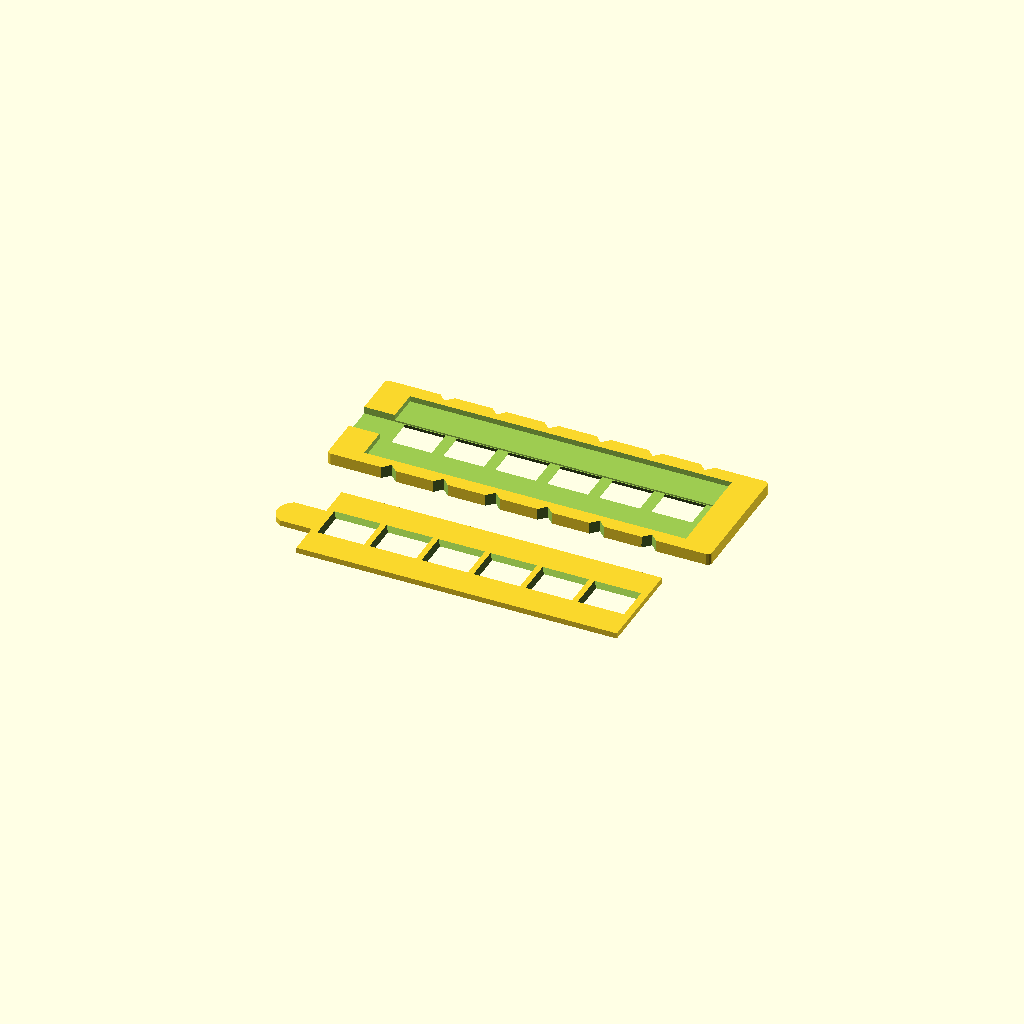
Cell 1: rendered with the file's own defaults.
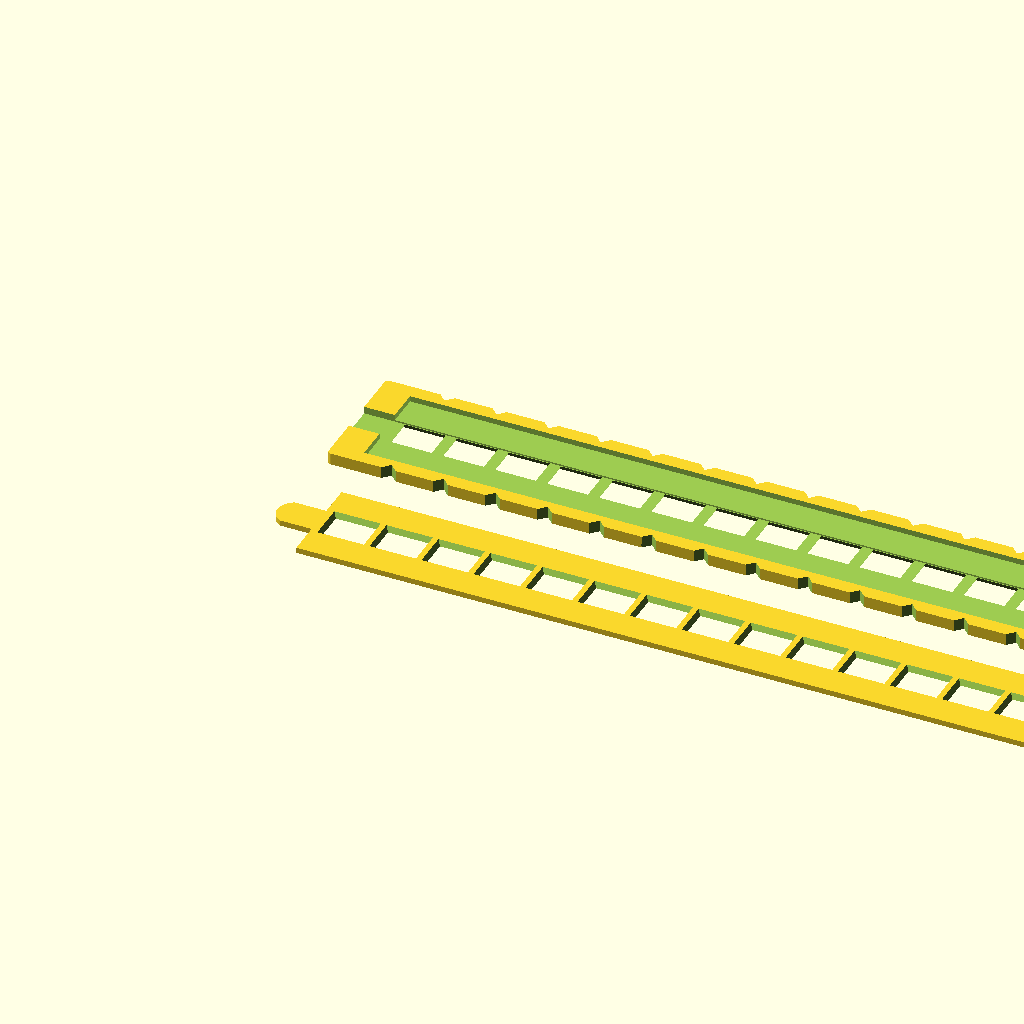
Cell 2: the same model with numberOfWindows = 20.
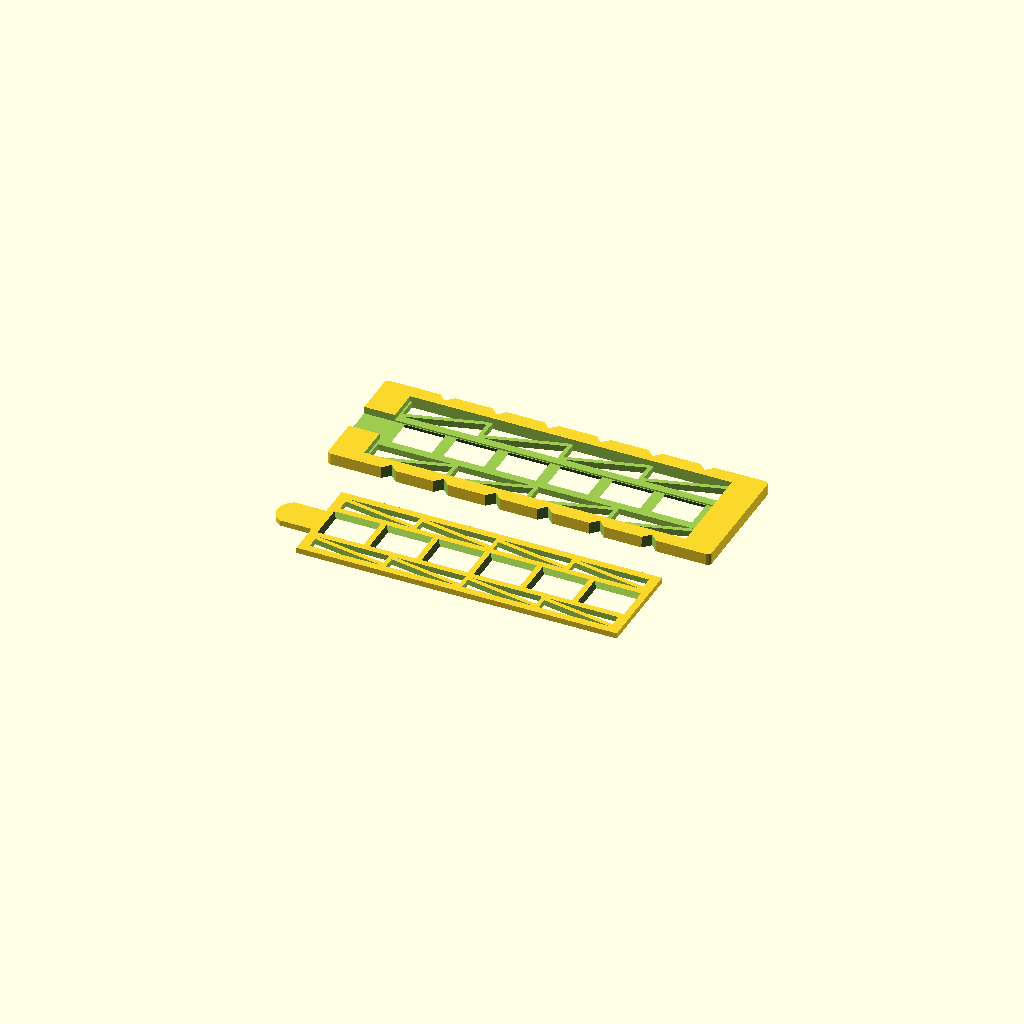
Cell 3: saveMaterial = "true" (everything else at default).
One fixed orthographic camera (rotation 55°, 0°, 25°; colour scheme Cornfield) for every cell.
Source of the model, Filmhalter/reflecta-part/110-holder.scad:
// -*- mode: SCAD ; c-file-style: "ellemtel" ; coding: utf-8 -*-
//
// Film holder to scan 110 (pocket) film in a Reflecta ProScan 10T 35 mm
// film scanner
//
// © 2018 Roland Sieker <ospalh@gmail.com>
// Licence: CC-BY-NC-SA 4.0
// Based on …
/*
 * Film Holder for Plustek OpticFilm scanners and 110 films.
 *
 * (C) 2016 Richard "Shred" Körber
 *
 * Project page on Thingiverse:
 *   https://www.thingiverse.com/thing:1328672
 *
 * Licensed under Creative Commons BY-NC-SA:
 *   https://creativecommons.org/licenses/by-nc-sa/3.0/
 */

// … to preview. You will get all parts when you click “Create Thing”.
part = "cover"; // [holder: film strip holder, cover: film strip cover]


// Also depends on your printer size!
numberOfWindows = 6;    // [1:20]

// Use struts to save some material?
saveMaterial = "false"; // [false:No, true:Yes]


// trick the customizer into ignoring the following variables...
module endOfParameters() {}



height = 5.75;  // Total height (Z)
innerHeight = 3;  // Height of inner frame (Z)
minkRadius = 2;  // Minkowski radius for outer frame

totalWidth = 62;  // Total width (Y)
filmWidth = 16;  // Film width (Y)
filmThickness = 0.75;  // Film thickness (Z)

windowLength = 20;  // Length of a single window (X)
windowOffset = 5;  // Offset of first window to right frame edge (X)
windowDistance = 25.4;  // Distance between windows (X)
windowGap = 0.4;  // Gap size on each side (Y)

notchSize = 5;  // Length (X) of transport notches (depth is half of it)
notchHeight = height;  // Height (Z) of notches

coverFrameSizeX = 15;  // Distance outer edge to cover edge (X)
coverFrameSizeY = 7;  // Distance outer edge to cover edge (Y)
coverGap = 0.3;  // Gap between outer and inner edges

strutsThickness = 4;  // Thickness of the save material struts

cutHeight = height + 2;
windowCount = numberOfWindows;
windowWidth = filmWidth - 2 * windowGap;
filmLength = windowCount * windowDistance - (windowDistance - windowLength) +
   2 * windowOffset;
totalLength = filmLength + 2 * coverFrameSizeX;
coverHeight = height - innerHeight;

// Set this to “render” and click on “Create Thing” when done with the setup.
preview = 1; // [0:render, 1:preview]

tau = 2 * PI;  // π is still wrong. τ = ⌀ ÷ r
angle=60;
xy_factor = 1/tan(angle);
// To get from a height to a horizontal width inclined correctly
z_factor = tan(angle);  // The other way around


some_distance = 10;
ms = 0.01;  // Muggeseggele.

// fn for differently sized objects and fs, fa; all for preview or rendering.
pna = 40;
pnb = 15;
pa = 5;
ps = 1;
rna = 180;
rnb = 30;
ra = 1;
rs = 0.1;
function na() = (preview) ? pna : rna;
function nb() = (preview) ? pnb : rnb;
$fs = (preview) ? ps : rs;
$fa = (preview) ? pa : ra;


// *******************************************************
// End setup



// *******************************************************
// Generate the parts

// print_part();
preview_parts();
// stack_parts();



module print_part()
{
   if ("holder" == part)
   {
      completeHolder();
   }
   if ("cover" == part)
   {
      completeCover();
   }
}

module preview_parts()
{

   completeHolder();
   translate([0, -some_distance, 0])
   {
      completeCover();
   }
}

module stack_parts()
{
   // intersection()
   {
      color("yellow")
      {
         completeHolder();
      }
      color("red")
      {
         translate([0, 0, innerHeight+ms])
         {
            rotate([180, 0, 0])
            {
               // Derotated
               completeCover();
            }
         }
      }
   }
}

// *******************************************************
// Code for the parts themselves




// uncomment to find out if the top cover fits into the holder
//






// Holder Base
module holder()
{
   translate([minkRadius, minkRadius, 0])
   {
      minkowski()
      {
         cube(
            [totalLength - minkRadius * 2, totalWidth- minkRadius * 2,
             height - 1]);
         cylinder(r=minkRadius, h=1);
      }
   }
}

// Cover Cutout
module coverCutout()
{
   translate([0, coverFrameSizeY, innerHeight])
   {
      cube([filmLength, totalWidth - coverFrameSizeY * 2, cutHeight]);
   }
}

// Triangles (for the struts)
module triangle(dim)
{
   polyhedron(
      points = [
         [0, 0, 0],
         [dim[0], 0, 0],
         [dim[0], dim[1], 0],
         [0, 0, dim[2]],
         [dim[0], 0, dim[2]],
         [dim[0], dim[1], dim[2]]
         ],
      faces = [
         [0, 1, 2], [3, 5, 4],
         [0, 3, 4, 1], [1, 4, 5, 2], [0, 2, 5, 3]

         ]
      );
}

// Circlular segment
module circlePart(dim)
{
   r = (4 * pow(dim[0], 2) + pow(dim[1], 2)) / (8 * dim[0]);
   translate([r - dim[0], dim[1] / 2, dim[2] / 2])
   {
      difference()
      {
         cylinder(h=dim[2], r=r, center=true);
         translate([dim[0], 0, -0.2])
         {
            cube([r*2, r*2, dim[2] + 0.5], center=true);
         }
      }
   }
}

// Draws a single scan window
module window(wHeight)
{
   chh = wHeight / 2;
   ihh = wHeight + 0.2;
   polyhedron(
      points = [
         [-chh, -chh, 0],
         [windowLength + chh, -chh, 0],
         [windowLength + chh, windowWidth + chh, 0],
         [-chh, windowWidth + chh, 0],
         [0, 0, ihh],
         [windowLength, 0, ihh],
         [windowLength, windowWidth, ihh],
         [0, windowWidth, ihh]
         ],
      faces = [
         [0, 4, 5, 1], [1, 5, 6, 2], [2, 6, 7, 3],
         [3, 7, 4, 0], [0, 1, 2, 3], [4, 7, 6, 5]
         ]
      );
}

// Draws all the windows
module windows(wHeight)
{
   for (i = [filmLength - windowLength - windowOffset : -windowDistance : 0])
   {
      translate([i, 0, -0.1])
      {
         window(wHeight);
      }
   }
}

// Draws a single notch
module notch()
{
   rotate([0, 0, 45]) translate([0, 0, (notchHeight / 2) - 0.1])
   {
      cube([notchSize, notchSize, notchHeight + 0.3], center=true);
   }
}

// Draws all the notches
module notches()
{
   for (i = [filmLength - windowLength - windowOffset : -windowDistance : 0])
   {
      translate([i + (windowWidth + windowOffset) / 2, 0, 0]) notch();
      translate([i + (windowWidth + windowOffset) / 2, totalWidth, 0]) notch();
   }
}

// Draws a cutout pattern to save material
module cutoutPattern(dim)
{
   tw = dim[0] / 4;
   to = strutsThickness / 2;
   for (j = [0 : tw : dim[0] - 1])
   {
      translate([j + to, 0, 0])
      {
         triangle([tw - to * 1.5, dim[1] - to, dim[2]]);
      }
      translate([j + tw - to, dim[1], 0])
      {
         rotate([0, 0, 180])
         {
            triangle([tw - to * 1.5, dim[1] - to, dim[2]]);
         }
      }
   }
}

// If saving material, draws a cutout pattern above and below the windows
module saveMaterialCutout(length, border=0)
{
   if (saveMaterial == "true")
   {
      smHeight = (totalWidth - coverFrameSizeY * 2 - filmWidth) / 2 -
         strutsThickness;

      translate([0, totalWidth - coverFrameSizeY - smHeight, -0.1])
      {
         cutoutPattern([length, smHeight - border, cutHeight]);
      }
      translate([0, coverFrameSizeY + border, -0.1])
      {
         cutoutPattern([length, smHeight - border, cutHeight]);
      }
   }
}

// Draws the cover plate (without cutouts)
module coverPlate()
{
   union()
   {
      translate([(totalLength - filmLength) / 2 + coverGap, 0, 0])
      {
         cube(
            [filmLength - coverGap * 2,
             totalWidth - coverFrameSizeY * 2 - coverGap * 2,
             coverHeight]);
      }

      translate(
         [0, (totalWidth - filmWidth - coverFrameSizeY * 2) / 2, 0])
      {
         cube(
            [coverFrameSizeX + coverGap * 4, filmWidth - coverGap * 2,
             coverHeight]);
         circlePart([5, filmWidth - coverGap * 2, coverHeight]);
      }
   }

}

// Draws the entire holder bottom
module completeHolder()
{
   difference()
   {
      holder();
      translate(
         [-0.1, (totalWidth - filmWidth) / 2, innerHeight - filmThickness])
      {
         cube([filmLength + coverFrameSizeX + 0.1, filmWidth, height]);
      }

      translate(
         [(totalLength - filmLength) / 2,
          (totalWidth - filmWidth) / 2 + windowGap, -filmThickness])
      {
         windows(innerHeight);
      }

      translate([(totalLength - filmLength) / 2, 0, 0])
      {
         coverCutout();
         notches();
         saveMaterialCutout(filmLength);
      }
   }
}

// Draws the entire holder top cover
module completeCover()
{
   rotate([180,0,0])
   {
      difference()
      {
         translate([0, coverFrameSizeY + coverGap, 0])
         {
            coverPlate();
         }

         translate(
            [(totalLength - filmLength) / 2,
             (totalWidth - filmWidth) / 2 + windowGap, 0])
         {
            windows(coverHeight);
         }

         translate([(totalLength - filmLength) / 2 + strutsThickness, 0, 0])
         {
            saveMaterialCutout(filmLength - strutsThickness * 2, strutsThickness);
         }
      }
   }
}
Customizer parameters (derived from the source; name, type, default, range or options):
part: string, default "cover", options "holder", "cover"
numberOfWindows: number, default 6, range 1 to 20
saveMaterial: string, default "false", options "false", "true"
